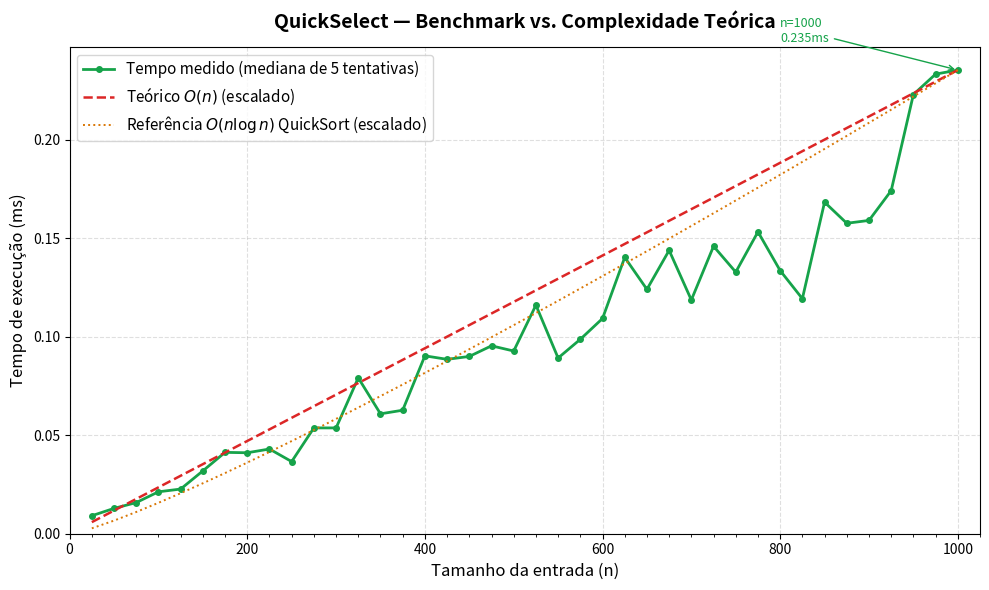

Reproduce this figure in Python.
import random
import time
import sys
import matplotlib.pyplot as plt
import matplotlib.ticker as ticker
import numpy as np

sys.setrecursionlimit(10_000)

def median_of_three(arr: list, low: int, high: int) -> int:
    mid = (low + high) // 2

    if arr[low] > arr[mid]:
        arr[low], arr[mid] = arr[mid], arr[low]
    if arr[low] > arr[high]:
        arr[low], arr[high] = arr[high], arr[low]
    if arr[mid] > arr[high]:
        arr[mid], arr[high] = arr[high], arr[mid]

    return mid

def partition(arr: list, low: int, high: int) -> int:
    pivot_idx = median_of_three(arr, low, high)
    arr[pivot_idx], arr[high] = arr[high], arr[pivot_idx]

    pivot = arr[high]
    store = low - 1

    for j in range(low, high):
        if arr[j] <= pivot:
            store += 1
            arr[store], arr[j] = arr[j], arr[store]

    arr[store + 1], arr[high] = arr[high], arr[store + 1]
    return store + 1

def quickselect(arr: list, low: int, high: int, k: int) -> int:
    if low == high:
        return arr[low]

    pivot_pos = partition(arr, low, high)

    if pivot_pos == k:
        return arr[pivot_pos]

    elif pivot_pos > k:
        return quickselect(arr, low, pivot_pos - 1, k)

    else:
        return quickselect(arr, pivot_pos + 1, high, k)

def find_kth_smallest(arr: list, k: int) -> int:
    if not arr:
        raise ValueError("Lista vazia.")
    if not (1 <= k <= len(arr)):
        raise ValueError(f"k={k} fora do intervalo [1, {len(arr)}].")

    working_copy = arr[:]
    return quickselect(working_copy, 0, len(working_copy) - 1, k - 1)

def verify_correctness() -> None:
    test_cases = [
        ([3, 1, 2],             1, 1),
        ([3, 1, 2],             3, 3),
        ([3, 1, 2],             2, 2),
        ([5, 5, 5, 5],          2, 5),
        ([7],                   1, 7),
        (list(range(10, 0, -1)), 5, 5),
        ([1, 2, 3, 4, 5],       3, 3),
    ]

    for i, (input_arr, k, expected) in enumerate(test_cases):
        result = find_kth_smallest(input_arr, k)
        assert result == expected, (
            f"Teste {i} falhou: find_kth_smallest({input_arr}, {k}) = {result}, "
            f"esperado {expected}"
        )

    print("  Corretude: todos os testes passaram.\n")

def benchmark() -> tuple[list[int], list[float]]:
    TRIALS     = 5
    START_SIZE = 25
    END_SIZE   = 1000
    STEP       = 25

    sizes = list(range(START_SIZE, END_SIZE + 1, STEP))
    times = []

    print(f"  {'Tamanho':>8}  {'Tempo mediano (ms)':>20}  {'k buscado':>10}")
    print(f"  {'-'*8}  {'-'*20}  {'-'*10}")

    for size in sizes:
        trial_times = []
        last_k = 0

        for _ in range(TRIALS):
            arr    = random.sample(range(size * 10), size)
            last_k = random.randint(1, size)

            start = time.perf_counter()
            find_kth_smallest(arr, last_k)
            end   = time.perf_counter()

            trial_times.append((end - start) * 1000)

        median_time = sorted(trial_times)[TRIALS // 2]
        times.append(median_time)

        print(f"  {size:>8}  {median_time:>19.4f}ms  {last_k:>10}")

    return sizes, times

def plot_results(sizes: list[int], times: list[float]) -> None:
    fig, ax = plt.subplots(figsize=(10, 6))

    n = np.array(sizes)
    t = np.array(times)

    ax.plot(n, t,
            color="#16A34A", linewidth=2, marker="o", markersize=4,
            label="Tempo medido (mediana de 5 tentativas)")

    theoretical_linear = n.astype(float)
    scale_linear = t[-1] / theoretical_linear[-1]
    ax.plot(n, theoretical_linear * scale_linear,
            color="#DC2626", linewidth=1.8, linestyle="--",
            label=r"Teórico $O(n)$ (escalado)")

    theoretical_nlogn = n * np.log2(n)
    scale_nlogn = t[-1] / theoretical_nlogn[-1]
    ax.plot(n, theoretical_nlogn * scale_nlogn,
            color="#D97706", linewidth=1.4, linestyle=":",
            label=r"Referência $O(n \log n)$ QuickSort (escalado)")

    ax.set_title("QuickSelect — Benchmark vs. Complexidade Teórica",
                 fontsize=14, fontweight="bold", pad=14)
    ax.set_xlabel("Tamanho da entrada (n)", fontsize=12)
    ax.set_ylabel("Tempo de execução (ms)", fontsize=12)
    ax.legend(fontsize=11)
    ax.grid(True, linestyle="--", alpha=0.4)
    ax.xaxis.set_minor_locator(ticker.MultipleLocator(25))
    ax.set_xlim(0, 1025)
    ax.set_ylim(bottom=0)

    max_idx = int(np.argmax(t))
    ax.annotate(f"n={sizes[max_idx]}\n{t[max_idx]:.3f}ms",
                xy=(sizes[max_idx], t[max_idx]),
                xytext=(sizes[max_idx] - 200, t[max_idx] + max(t) * 0.06),
                arrowprops=dict(arrowstyle="->", color="#16A34A"),
                fontsize=9, color="#16A34A")

    plt.tight_layout()
    output_path = "q4_quickselect_benchmark.png"
    plt.savefig(output_path, dpi=150)
    print(f"\n  Gráfico salvo → {output_path}")
    plt.close()

if __name__ == "__main__":
    print("=" * 60)
    print("  QuickSelect — Implementação, Complexidade e Benchmark")
    print("=" * 60)

    print("\n[1] Verificação de corretude")
    verify_correctness()

    print("[2] Benchmark (tamanhos 25 → 1000, passo 25)")
    sizes, times = benchmark()

    print("\n[3] Gerando gráfico...")
    plot_results(sizes, times)

    print("\nConcluído.")
